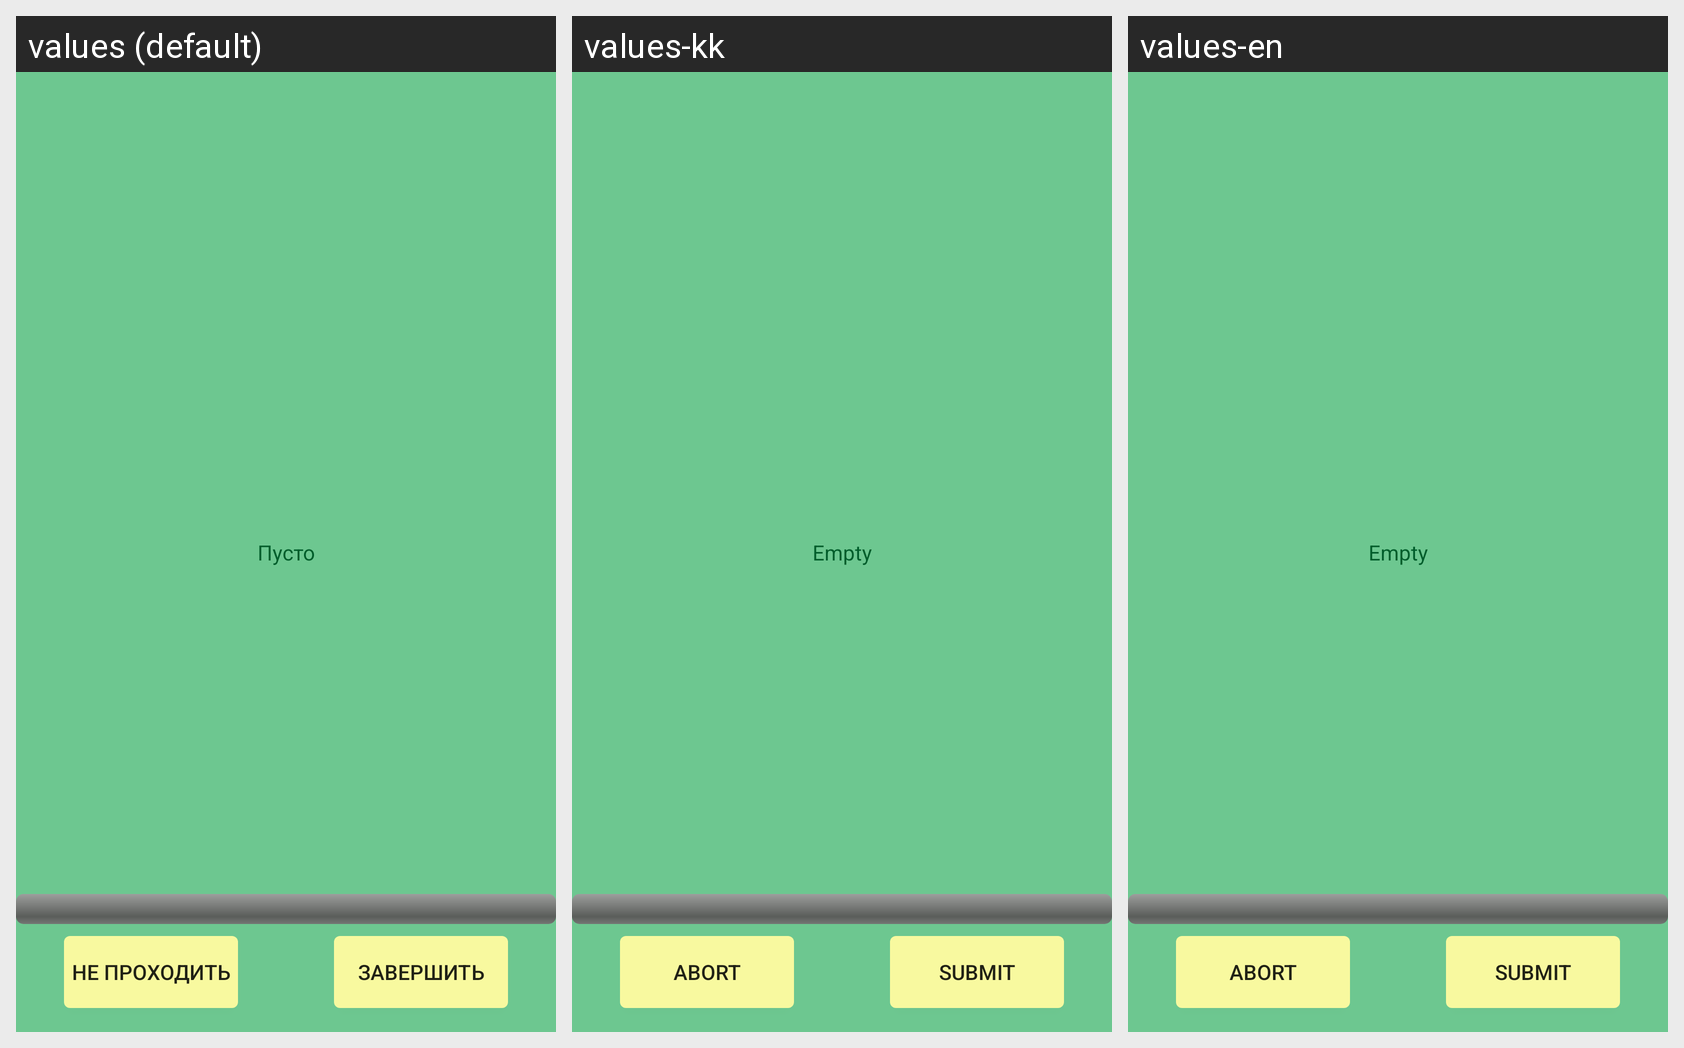

The Android screen above is rendered under several locales of the same app. Produce the string resources it draws, with the default and per-locale values.
Android screen res/layout/question_list.xml rendered under 3 locales, left to right: values (default), values-kk, values-en. Device: Nexus 5 (rendered at 1080×1920; each locale shown at half size, 540×960, under a caption strip naming it); theme Base.Theme.Questionnaire.
Strings drawn on this screen, with the default value and each locale's value (text and hints the layout hard-codes, and strings that could not be matched under every locale, appear in the picture but are not listed):

empty_list
  values: Пусто
  values-kk: Empty
  values-en: Empty

button_abort
  values: Не проходить
  values-kk: Abort
  values-en: Abort

button_finish
  values: Завершить
  values-kk: Submit
  values-en: Submit
